The GitHub repository thanujaD00/Research_Procjct contains a labelled image folder "Copra_grading_data" with 3 categories: copra grade A, copra grade B, copra grade C. Examples follow, each with its label.

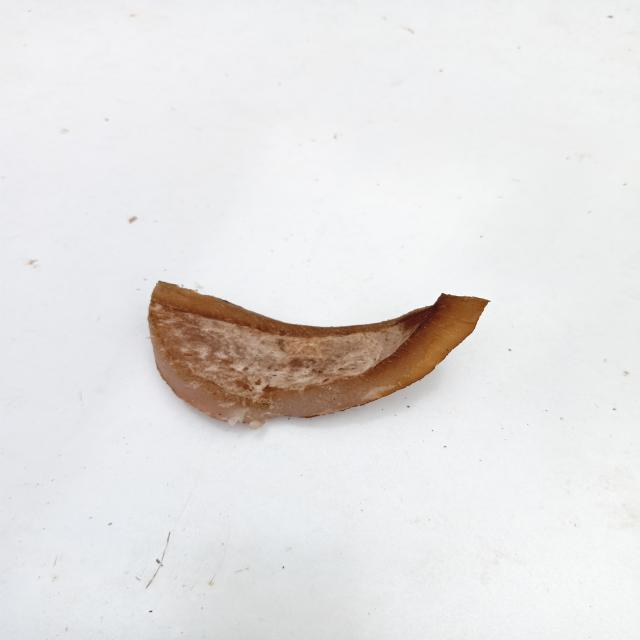
Label: copra grade C

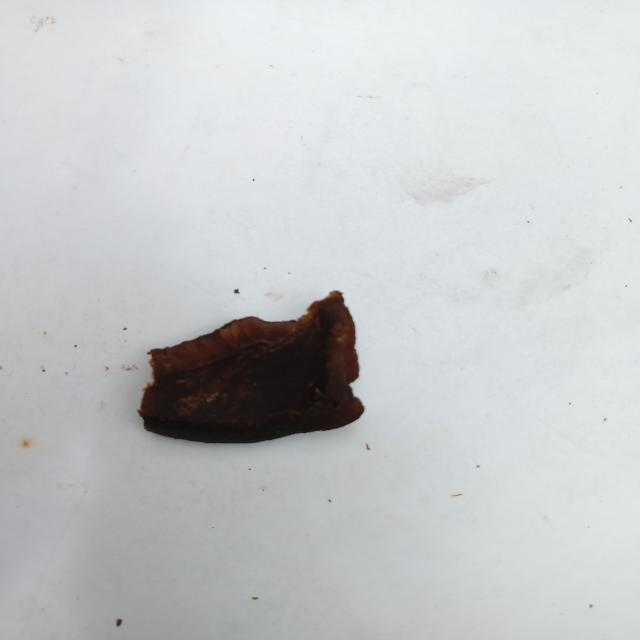
Label: copra grade A

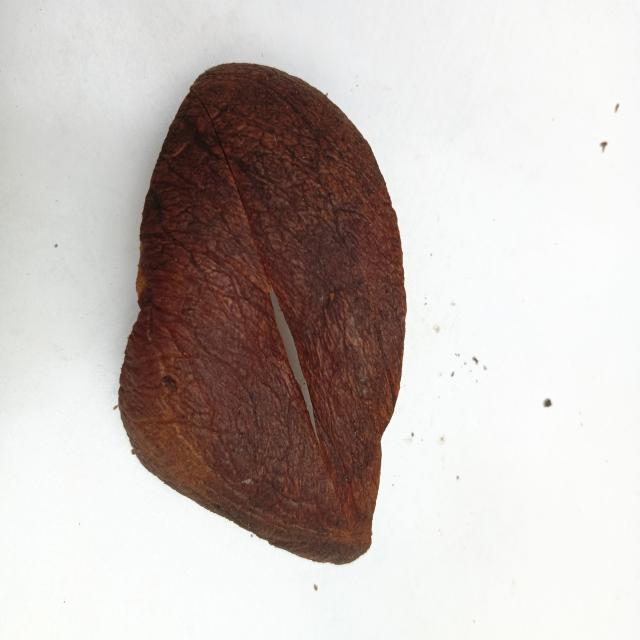
Label: copra grade B

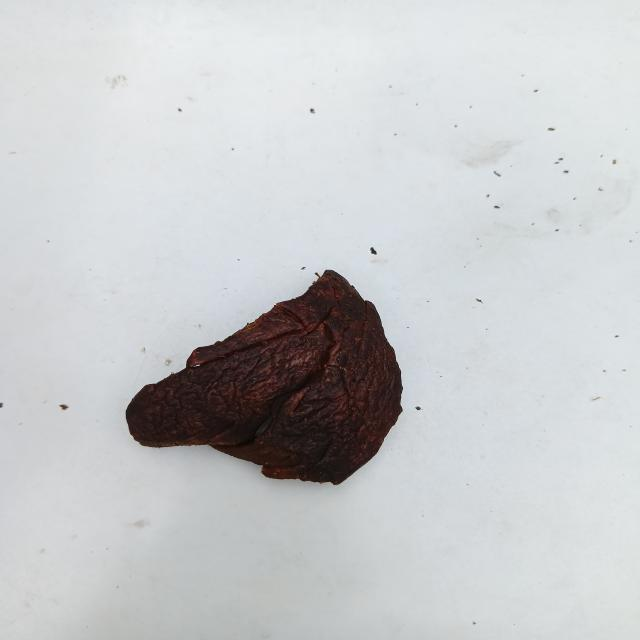
Label: copra grade A

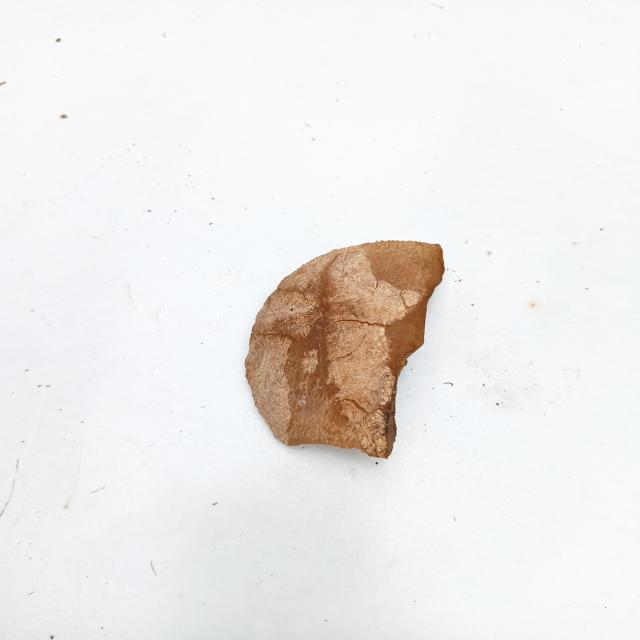
Label: copra grade C

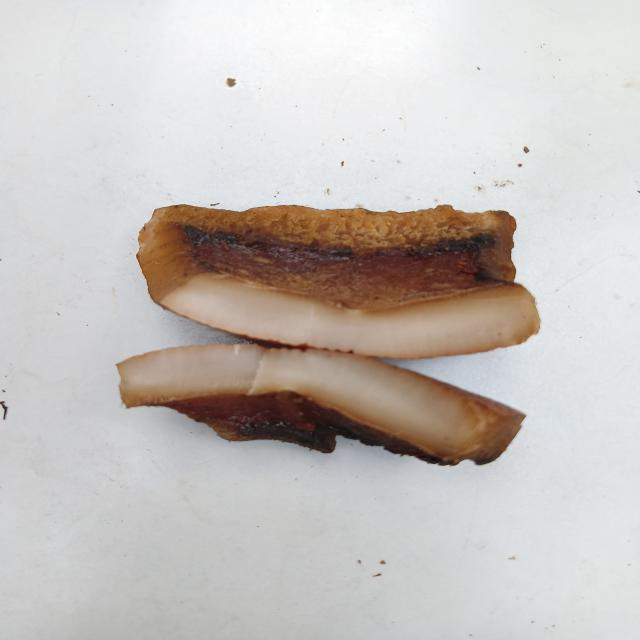
Label: copra grade B
